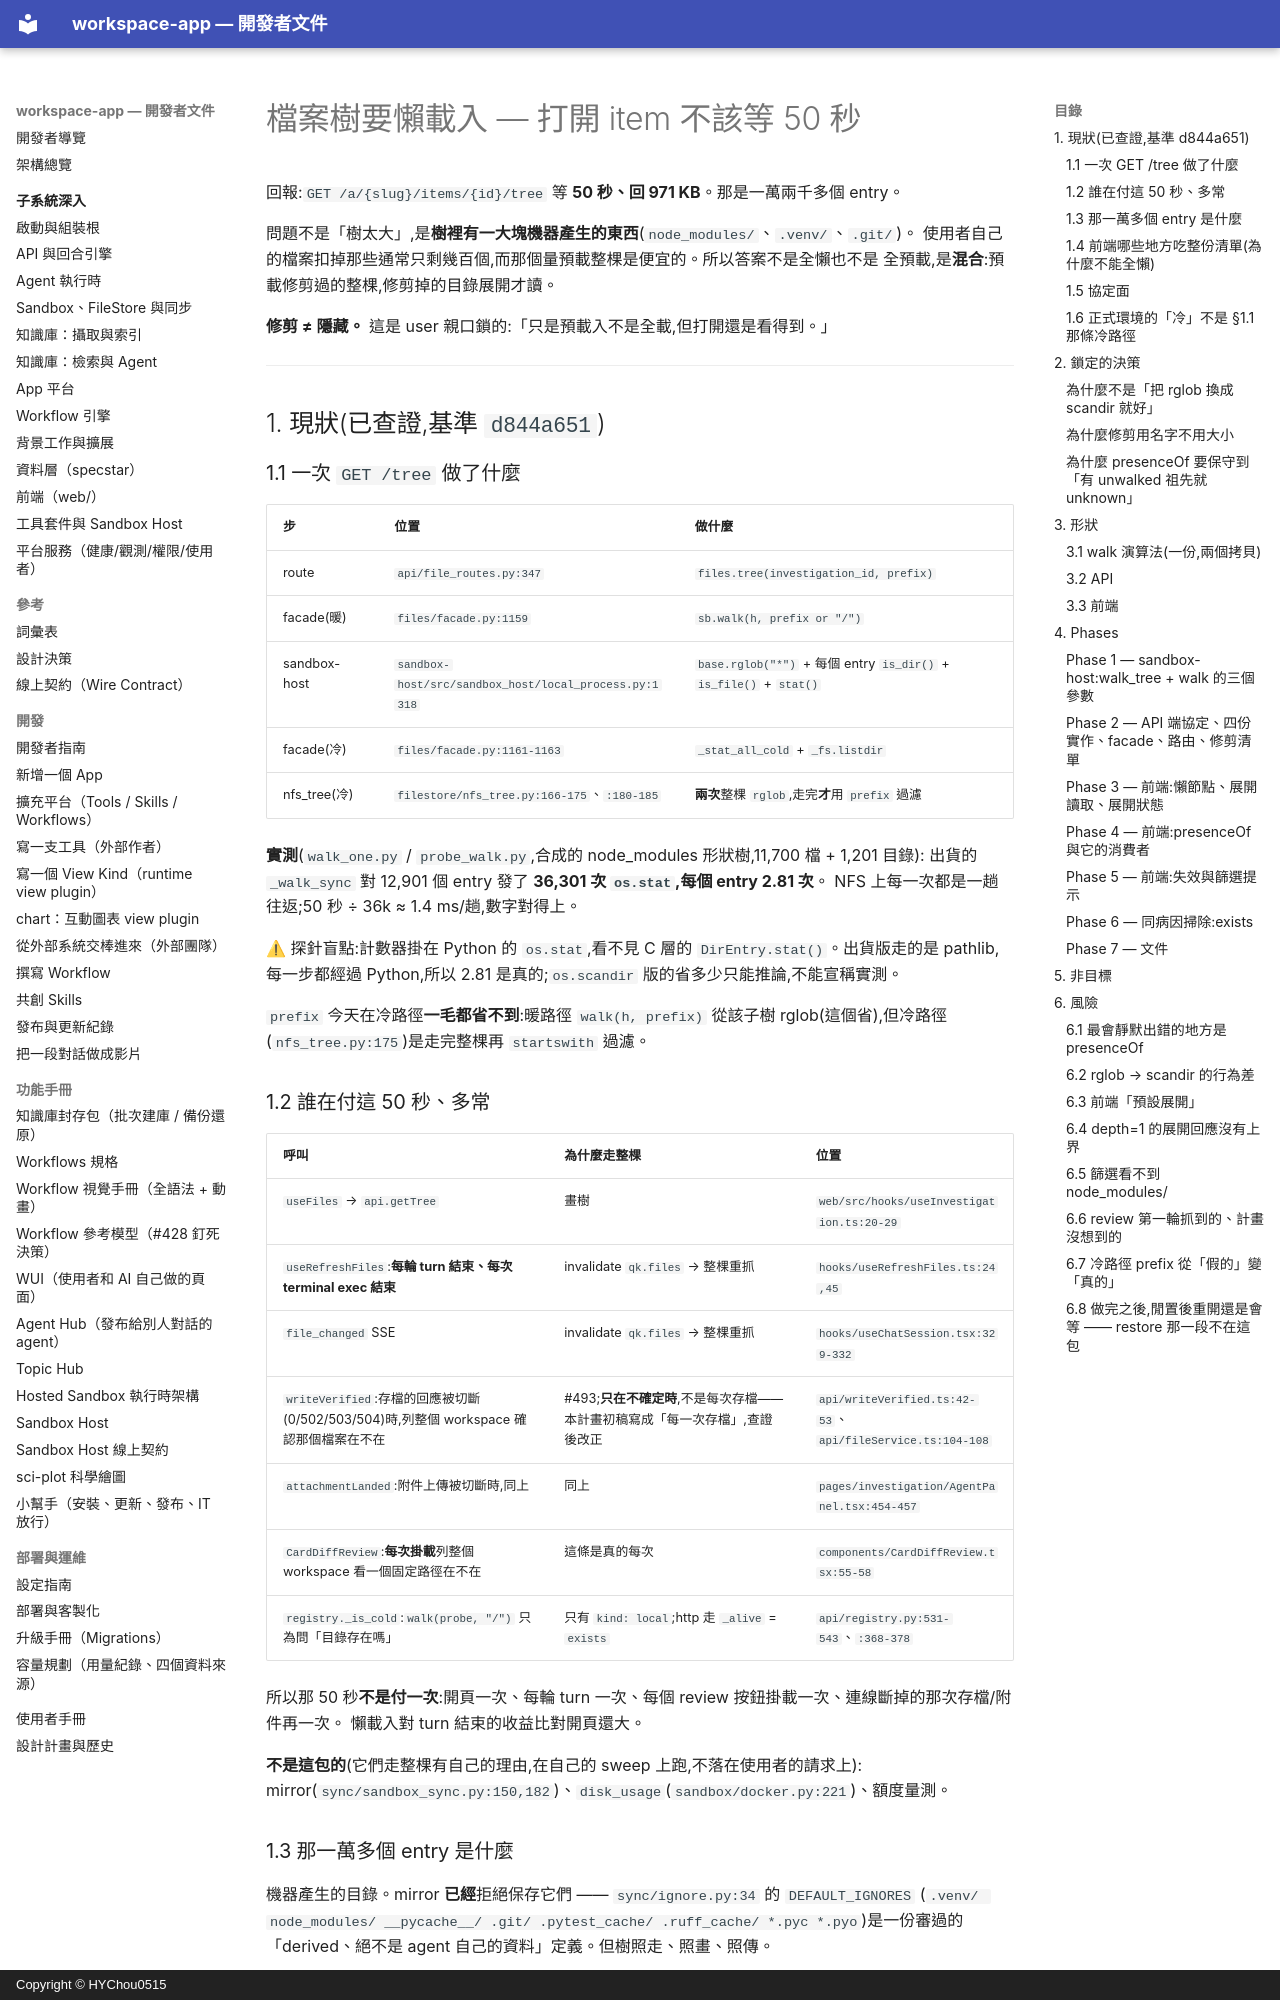

repository: HYChou0515/ai-workspace · page: plan-lazy-file-tree/index.html · generator: mkdocs · copyright: Copyright © HYChou0515

# 檔案樹要懶載入 — 打開 item 不該等 50 秒

回報:`GET /a/{slug}/items/{id}/tree` 等 **50 秒、回 971 KB**。那是一萬兩千多個 entry。

問題不是「樹太大」,是**樹裡有一大塊機器產生的東西**(`node_modules/`、`.venv/`、`.git/`)。
使用者自己的檔案扣掉那些通常只剩幾百個,而那個量預載整棵是便宜的。所以答案不是全懶也不是
全預載,是**混合**:預載修剪過的整棵,修剪掉的目錄展開才讀。

**修剪 ≠ 隱藏。** 這是 user 親口鎖的:「只是預載入不是全載,但打開還是看得到。」

---

## 1. 現狀(已查證,基準 `d844a651`)

### 1.1 一次 `GET /tree` 做了什麼

| 步 | 位置 | 做什麼 |
|---|---|---|
| route | `api/file_routes.py:347` | `files.tree(investigation_id, prefix)` |
| facade(暖) | `files/facade.py:1159` | `sb.walk(h, prefix or "/")` |
| sandbox-host | `sandbox-host/src/sandbox_host/local_process.py:1318` | `base.rglob("*")` + 每個 entry `is_dir()` + `is_file()` + `stat()` |
| facade(冷) | `files/facade.py:1161-1163` | `_stat_all_cold` + `_fs.listdir` |
| nfs_tree(冷) | `filestore/nfs_tree.py:166-175`、`:180-185` | **兩次**整棵 `rglob`,走完**才**用 `prefix` 過濾 |

**實測**(`walk_one.py` / `probe_walk.py`,合成的 node_modules 形狀樹,11,700 檔 + 1,201 目錄):
出貨的 `_walk_sync` 對 12,901 個 entry 發了 **36,301 次 `os.stat`,每個 entry 2.81 次**。
NFS 上每一次都是一趟往返;50 秒 ÷ 36k ≈ 1.4 ms/趟,數字對得上。

⚠ 探針盲點:計數器掛在 Python 的 `os.stat`,看不見 C 層的 `DirEntry.stat()`。出貨版走的是
pathlib,每一步都經過 Python,所以 2.81 是真的;`os.scandir` 版的省多少只能推論,不能宣稱實測。

`prefix` 今天在冷路徑**一毛都省不到**:暖路徑 `walk(h, prefix)` 從該子樹 rglob(這個省),但冷路徑
(`nfs_tree.py:175`)是走完整棵再 `startswith` 過濾。

### 1.2 誰在付這 50 秒、多常

| 呼叫 | 為什麼走整棵 | 位置 |
|---|---|---|
| `useFiles` → `api.getTree` | 畫樹 | `web/src/hooks/useInvestigation.ts:20-29` |
| `useRefreshFiles`:**每輪 turn 結束、每次 terminal exec 結束** | invalidate `qk.files` → 整棵重抓 | `hooks/useRefreshFiles.ts:24,45` |
| `file_changed` SSE | invalidate `qk.files` → 整棵重抓 | `hooks/useChatSession.tsx:329-332` |
| `writeVerified`:存檔的回應被切斷(0/502/503/504)時,列整個 workspace 確認那個檔案在不在 | #493;**只在不確定時**,不是每次存檔——本計畫初稿寫成「每一次存檔」,查證後改正 | `api/writeVerified.ts:42-53`、`api/fileService.ts:104-108` |
| `attachmentLanded`:附件上傳被切斷時,同上 | 同上 | `pages/investigation/AgentPanel.tsx:454-457` |
| `CardDiffReview`:**每次掛載**列整個 workspace 看一個固定路徑在不在 | 這條是真的每次 | `components/CardDiffReview.tsx:55-58` |
| `registry._is_cold`:`walk(probe, "/")` 只為問「目錄存在嗎」 | 只有 `kind: local`;http 走 `_alive` = `exists` | `api/registry.py:531-543`、`:368-378` |

所以那 50 秒**不是付一次**:開頁一次、每輪 turn 一次、每個 review 按鈕掛載一次、連線斷掉的那次存檔/附件再一次。
懶載入對 turn 結束的收益比對開頁還大。

**不是這包的**(它們走整棵有自己的理由,在自己的 sweep 上跑,不落在使用者的請求上):
mirror(`sync/sandbox_sync.py:150,182`)、`disk_usage`(`sandbox/docker.py:221`)、額度量測。

### 1.3 那一萬多個 entry 是什麼

機器產生的目錄。mirror **已經**拒絕保存它們 —— `sync/ignore.py:34` 的 `DEFAULT_IGNORES`
(`.venv/ node_modules/ __pycache__/ .git/ .pytest_cache/ .ruff_cache/ *.pyc *.pyo`)是一份審過的
「derived、絕不是 agent 自己的資料」定義。但樹照走、照畫、照傳。

⚠ `DEFAULT_IGNORES` 有**第二個消費者**(`ignore.py:7-17`):schedule index 用它決定「平台不備份的檔
案就不從它接指令」。往裡面加一個 pattern 是**排程的產品決策**,不只是硬碟的。

### 1.4 前端哪些地方吃整份清單(為什麼不能全懶)

| 位置 | 假設 |
|---|---|
| `pages/investigation/fileTree.ts:84-95` `pruneTree`(#402 篩選) | 整棵在手 |
| `pages/investigation/WorkspaceShell.tsx:238` `surfaceTabs` 過濾 | **不在清單 = 不存在** |
| `WorkspaceShell.tsx:501-511` 清單裡沒有的 tab **自動關掉**(除非 dirty) | 同上 |
| `WorkspaceShell.tsx:1684` 最近檔案過濾 | 同上 |
| `WorkspaceShell.tsx:2346` 麵包屑的同層路徑 | 同上 |

全部建立在「清單是完整的」。純懶載入會讓它們**靜默地**錯:打開 `node_modules/x/y.js` 的 tab
在下一次 refetch 時自己關掉、篩選找不到明明在的檔案。這就是 Q4 那句「這是個問題耶」。
